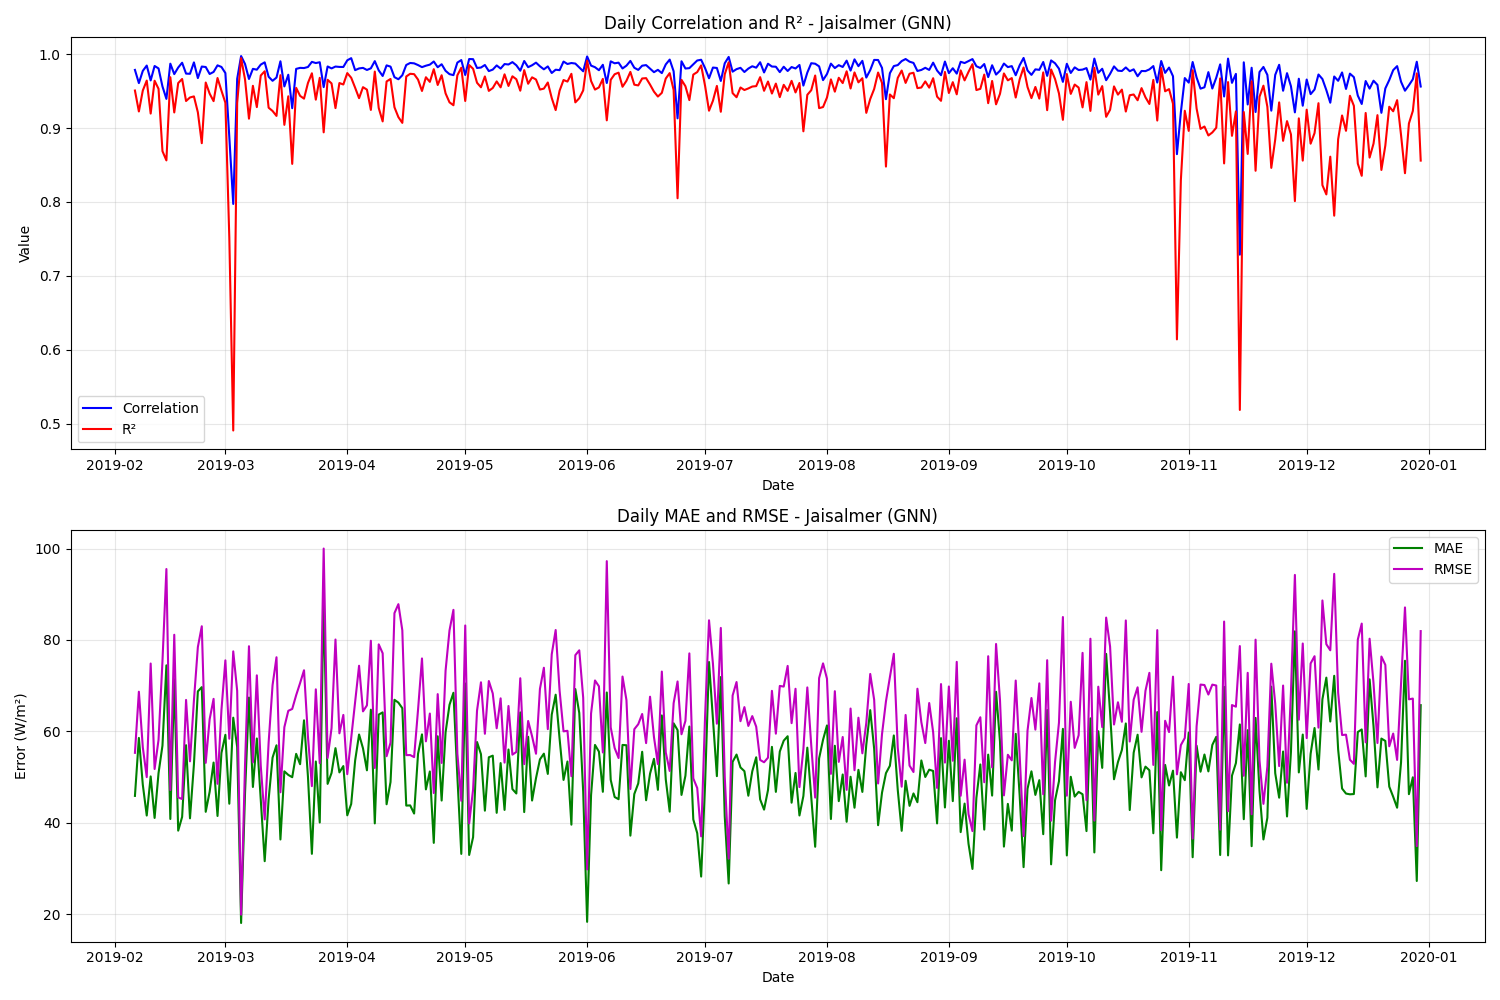

The data file committed next to this chart (first rows):
date, correlation, mae, rmse, r2, num_points, actual_max, actual_mean, actual_std, predicted_max, predicted_mean, predicted_std
2019-02-06, 0.9787, 45.86, 55.29, 0.9508, 11, 749, 441.5, 261.4, 776.4, 426, 241.2
2019-02-07, 0.9608, 58.55, 68.66, 0.9224, 11, 774, 390.8, 258.6, 799.3, 393.6, 255.1
2019-02-08, 0.9774, 48.31, 56.49, 0.9508, 11, 761, 448.0, 267, 795.1, 461.6, 250.1
2019-02-09, 0.9846, 41.57, 49.97, 0.9642, 11, 810, 488.5, 277.2, 770.4, 499.5, 289.1
2019-02-10, 0.9645, 50.13, 74.83, 0.9196, 11, 802, 473.4, 276.8, 830.4, 500.5, 267.5
2019-02-11, 0.984, 41.04, 51.75, 0.964, 11, 752, 331.1, 286.1, 794.1, 324.1, 298.6
2019-02-12, 0.9807, 50.85, 58.14, 0.9531, 11, 780, 444.5, 281.6, 910.8, 462.8, 294
2019-02-13, 0.9563, 56.86, 75.35, 0.8687, 11, 672, 394.7, 218.1, 855.3, 432.3, 233.7
2019-02-14, 0.9395, 74.43, 95.51, 0.8562, 11, 771, 469.0, 264.2, 813.1, 509.9, 246.8
2019-02-15, 0.9871, 40.81, 47.15, 0.9688, 11, 832, 507.8, 279.9, 851.3, 502.1, 296.5
2019-02-16, 0.973, 71.39, 81.13, 0.9211, 11, 845, 463.7, 303, 992.2, 492.4, 332.8
2019-02-17, 0.9819, 38.27, 45.52, 0.9608, 11, 658, 289.2, 241.3, 682.6, 297.2, 247.9
2019-02-18, 0.9884, 41.27, 45.19, 0.9664, 11, 793, 429.0, 258.6, 809.1, 452.7, 265
2019-02-19, 0.9737, 56.96, 66.87, 0.9366, 11, 792, 391.6, 278.5, 900.3, 419.9, 274
2019-02-20, 0.9734, 40.95, 53.43, 0.9414, 11, 664, 260.2, 231.5, 630.2, 261.6, 207.2
2019-02-21, 0.9888, 52.75, 66.71, 0.9428, 11, 821, 459.9, 292.6, 925.4, 499.1, 325.4
2019-02-22, 0.9676, 68.74, 78.43, 0.9213, 11, 897, 557.2, 293.3, 957.2, 570.8, 316.7
2019-02-23, 0.9832, 69.67, 82.99, 0.8795, 11, 872, 444.7, 250.7, 1015, 507.2, 281.1
2019-02-24, 0.9826, 42.38, 53.09, 0.9616, 11, 859, 525.6, 284.3, 866.6, 510.7, 287.6
2019-02-25, 0.9732, 46.77, 62.65, 0.9466, 11, 841, 507.8, 284.3, 861.2, 504.8, 281.9
2019-02-26, 0.9759, 53.16, 67.1, 0.9364, 11, 804, 291.4, 279.1, 796, 325, 274.2
2019-02-27, 0.9849, 41.47, 48.51, 0.9677, 11, 862, 533.2, 283.2, 905.9, 534.9, 292.1
2019-02-28, 0.9827, 55.27, 64.66, 0.9506, 11, 863, 494.1, 305.1, 928.2, 494.4, 337.2
2019-03-01, 0.9744, 59.23, 75.53, 0.9343, 11, 842, 389.5, 309, 930.5, 390.4, 339.2
2019-03-02, 0.888, 44.15, 58.38, 0.7516, 11, 354, 134.1, 122.9, 311.8, 156.3, 105.2
2019-03-03, 0.7973, 62.98, 77.49, 0.4907, 11, 362, 216.0, 113.9, 492.8, 237.4, 127.9
2019-03-04, 0.9666, 56.57, 68.85, 0.934, 11, 836, 398.8, 281.1, 900.4, 398.7, 276.5
2019-03-05, 0.9974, 18.05, 19.88, 0.9946, 11, 880, 553.6, 284.2, 855.4, 552.8, 279
2019-03-06, 0.9867, 46.52, 52.76, 0.9658, 11, 894, 528.5, 299, 910.4, 545.5, 275.7
2019-03-07, 0.9664, 67.38, 78.62, 0.9127, 11, 880, 537.8, 279.1, 972.8, 536.4, 310.4
2019-03-08, 0.9801, 47.82, 53.2, 0.9572, 11, 831, 523.5, 269.5, 869, 533.6, 252.4
2019-03-09, 0.979, 58.43, 72.25, 0.9284, 11, 887, 560.3, 283.1, 1031, 575, 323.7
2019-03-10, 0.9859, 45.18, 52.45, 0.9711, 11, 870, 481.2, 323.5, 893.3, 490.1, 320.5
2019-03-11, 0.9889, 31.58, 40.72, 0.9769, 11, 876, 550.8, 280.7, 860.3, 559.6, 274.8
2019-03-12, 0.9694, 45.13, 57.53, 0.9275, 11, 703, 391.3, 224.1, 697, 385.6, 241.4
2019-03-13, 0.9639, 54.24, 70.1, 0.9231, 11, 872, 529.0, 265.1, 843.3, 547.6, 248.7
2019-03-14, 0.9683, 56.94, 76.2, 0.9164, 11, 872, 555.5, 276.4, 965.3, 577.5, 300.8
2019-03-15, 0.9904, 36.33, 46.66, 0.9715, 11, 928, 593.4, 290.1, 963.4, 620, 286.1
2019-03-16, 0.9563, 51.24, 60.9, 0.9043, 11, 702, 434.5, 206.5, 786.1, 450.3, 210.2
2019-03-17, 0.9722, 50.46, 64.49, 0.943, 11, 909, 585.0, 283.2, 918, 590.9, 263.7
2019-03-18, 0.9269, 49.95, 64.89, 0.8515, 12, 544, 168.2, 175.9, 512.5, 155.2, 170.1
2019-03-19, 0.9801, 55.07, 67.9, 0.9544, 12, 950, 553.5, 332.1, 1077, 569.3, 345.6
2019-03-20, 0.9814, 52.8, 70.55, 0.9436, 12, 906, 523.0, 310.2, 951.3, 562.2, 289.7
2019-03-21, 0.9812, 62.4, 73.36, 0.9398, 12, 895, 527.9, 312.3, 921.3, 572.7, 299.3
2019-03-22, 0.9826, 50.08, 58.85, 0.961, 12, 892, 523.2, 311.1, 946.9, 518.6, 326.3
2019-03-23, 0.9896, 33.18, 48, 0.9741, 12, 896, 519.8, 311.7, 954.3, 532.8, 326.1
2019-03-24, 0.988, 53.39, 69.18, 0.9385, 12, 803, 394.7, 291.3, 880.1, 448, 297
2019-03-25, 0.9891, 40.04, 53.03, 0.9679, 12, 918, 520.6, 309.3, 974.6, 547.8, 319.5
2019-03-26, 0.9554, 88.91, 99.99, 0.8942, 12, 955, 534.8, 321.1, 1032, 569.4, 331.4
2019-03-27, 0.9834, 48.49, 54.17, 0.9653, 12, 902, 477.2, 303.8, 899.6, 468.8, 307.5
2019-03-28, 0.9807, 50.88, 60.7, 0.9604, 12, 934, 543.9, 318.6, 954, 545.3, 324.2
2019-03-29, 0.9832, 56.31, 80.09, 0.927, 12, 891, 465.7, 309.6, 1010, 506.3, 349.2
2019-03-30, 0.9827, 51.01, 59.56, 0.9609, 12, 919, 550.9, 314.7, 966.5, 564.8, 325.6
2019-03-31, 0.9827, 52.39, 63.58, 0.9589, 12, 926, 556.2, 327.8, 971.9, 540.7, 343.4
2019-04-01, 0.9917, 41.61, 50.62, 0.9744, 12, 975, 573.5, 330.3, 1056, 601.5, 338.9
2019-04-02, 0.9946, 44.1, 58.46, 0.9681, 12, 967, 552.2, 341.7, 1034, 571.5, 385.3
2019-04-03, 0.9783, 53.6, 66.52, 0.9546, 12, 973, 589.4, 326, 960.9, 573.7, 320.8
2019-04-04, 0.9807, 59.3, 74.35, 0.9404, 12, 950, 576.8, 318.2, 1054, 618.6, 327.7
2019-04-05, 0.9814, 56.27, 64.36, 0.9553, 12, 946, 573.2, 318.1, 1021, 594.1, 330
2019-04-06, 0.9786, 51.46, 65.68, 0.952, 12, 928, 563.2, 313.2, 962, 562.7, 329.9
... 268 more rows
